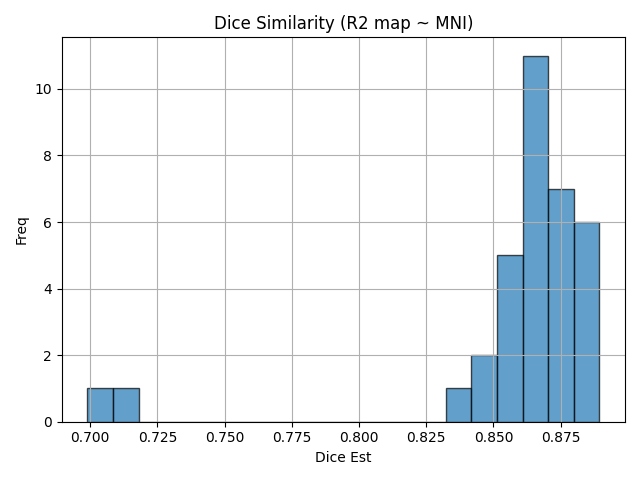

Data behind this chart, as committed beside it:
img1	img2	dice	voxinmask	voxoutmask	ratio_inoutmask
sub11_run02	mni152	0.8761	90.56	9.444	9.589
sub08_run01	mni152	0.8894	92.33	7.671	12.04
sub13_run02	mni152	0.8875	92.42	7.584	12.18
sub16_run02	mni152	0.8672	92.23	7.767	11.87
sub08_run02	mni152	0.8873	93.13	6.865	13.57
sub09_run01	mni152	0.8852	92.05	7.955	11.57
sub07_run01	mni152	0.8513	89.24	10.76	8.296
sub15_run01	mni152	0.8695	90.56	9.444	9.589
sub17_run01	mni152	0.8683	91.55	8.452	10.83
sub15_run02	mni152	0.8583	92.47	7.531	12.28
sub05_run02	mni152	0.8552	89.68	10.32	8.694
sub10_run02	mni152	0.8645	92.74	7.259	12.78
sub06_run02	mni152	0.8655	91.1	8.899	10.24
sub09_run02	mni152	0.8767	91.74	8.265	11.1
sub04_run02	mni152	0.8695	89.43	10.57	8.459
sub12_run02	mni152	0.871	91.42	8.581	10.65
sub02_run02	mni152	0.882	92.36	7.638	12.09
sub04_run01	mni152	0.8701	89.55	10.45	8.571
sub12_run01	mni152	0.8691	91.23	8.766	10.41
sub01_run02	mni152	0.699	70.47	29.53	2.387
sub14_run01	mni152	0.8764	92.67	7.328	12.65
sub06_run01	mni152	0.8624	90.62	9.383	9.658
sub16_run01	mni152	0.8587	91.9	8.096	11.35
sub01_run01	mni152	0.7171	72.71	27.29	2.665
sub07_run02	mni152	0.8527	89.42	10.58	8.451
sub05_run01	mni152	0.8522	90.02	9.983	9.017
sub03_run01	mni152	0.84	92.03	7.968	11.55
sub02_run01	mni152	0.8777	91.18	8.816	10.34
sub10_run01	mni152	0.8685	92.17	7.825	11.78
sub03_run02	mni152	0.8495	91.58	8.425	10.87
sub17_run02	mni152	0.8646	92.55	7.454	12.42
sub13_run01	mni152	0.8876	92.71	7.293	12.71
sub11_run01	mni152	0.878	90.78	9.216	9.85
sub14_run02	mni152	0.8761	93.08	6.92	13.45
